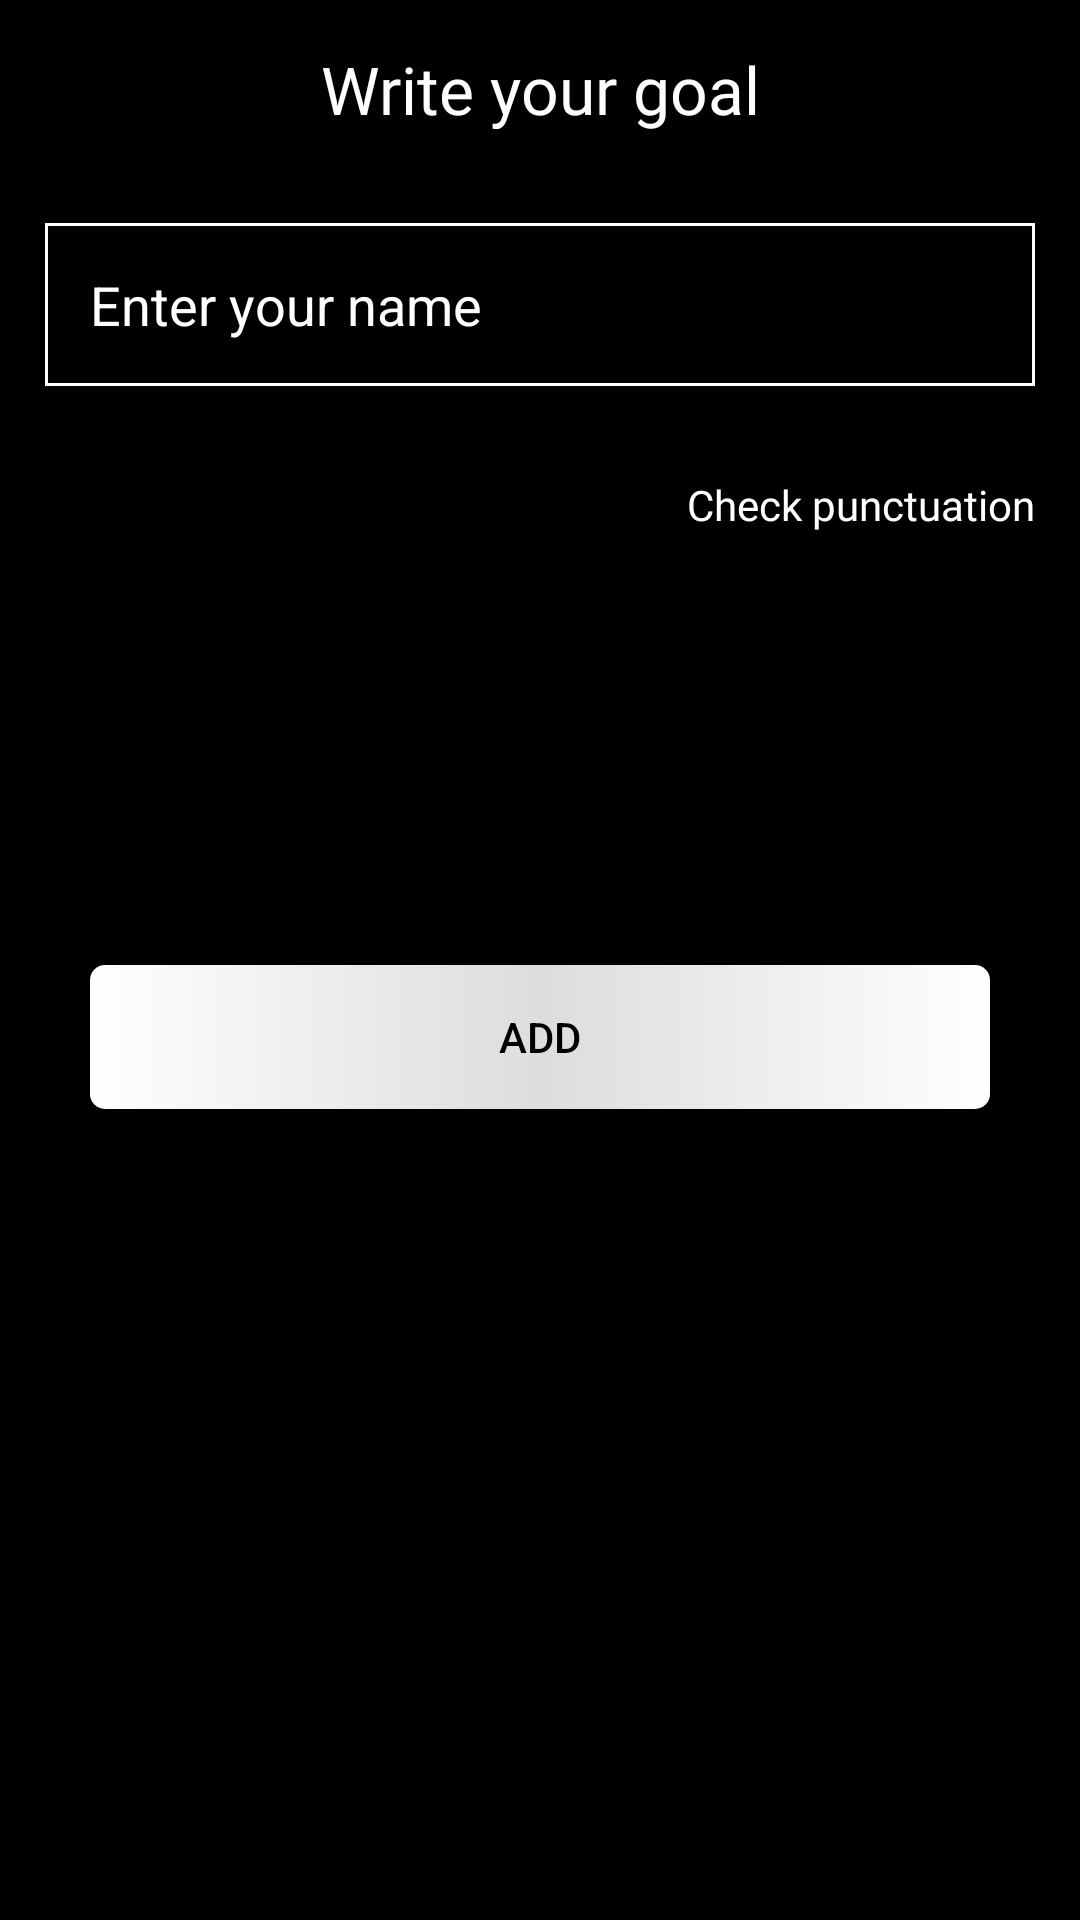

Android layout source for this screen:
<!-- AndroidManifest.xml: application theme Theme.SchoolProject -->
<!-- res/layout/activity_add.xml -->
<?xml version="1.0" encoding="utf-8"?>
<RelativeLayout xmlns:android="http://schemas.android.com/apk/res/android"
    xmlns:app="http://schemas.android.com/apk/res-auto"
    xmlns:tools="http://schemas.android.com/tools"
    android:layout_width="match_parent"
    android:layout_height="match_parent"
    tools:context=".AddActivity"
    android:background="@color/black"
    android:id="@+id/container">

    <LinearLayout
        android:layout_width="match_parent"
        android:layout_height="wrap_content"
        android:orientation="vertical">

        <TextView
            android:layout_width="match_parent"
            android:layout_height="wrap_content"
            android:text="Write your goal"
            style="@style/TextAppear"
            android:textSize="22dp"
            android:gravity="center"
            android:layout_margin="15dp"/>

        <EditText
            android:id="@+id/str_achieve"
            android:layout_width="match_parent"
            android:layout_height="wrap_content"
            android:background="@drawable/btn_solid_white"
            android:layout_marginVertical="15dp"
            android:textSize="18dp"
            android:hint="@string/wr_name"
            android:padding="15dp"
            android:layout_margin="15dp"
            android:textColor="@color/white"
            android:textColorHint="@color/white"/>

        <CheckBox
            android:id="@+id/boxCheck"
            android:layout_width="wrap_content"
            android:layout_height="wrap_content"
            android:layout_gravity="right"
            android:gravity="right"
            android:text="Check punctuation"
            style="@style/TextAppear"
            android:layout_margin="15dp"/>

        <androidx.appcompat.widget.AppCompatButton
            android:id="@+id/btn_add"
            android:layout_width="match_parent"
            android:layout_height="wrap_content"
            android:layout_below="@+id/interaction"
            android:layout_marginHorizontal="30dp"
            android:layout_marginTop="100dp"
            android:background="@drawable/btn_white"
            android:text="@string/add_ac"
            android:textColor="@color/black" />

    </LinearLayout>

</RelativeLayout>
<!-- resources referenced by this layout -->
<resources>
  <color name="black">#FF000000</color>
  <color name="white">#FFFFFFFF</color>
  <!-- drawable btn_solid_white (drawable) -->
  <?xml version="1.0" encoding="utf-8"?>
  <shape xmlns:android="http://schemas.android.com/apk/res/android" android:shape="rectangle">
  
      <stroke
          android:color="@color/white"
          android:width="1dp"/>
  
  </shape>
  <!-- drawable btn_white (drawable) -->
  <?xml version="1.0" encoding="utf-8"?>
  <shape xmlns:android="http://schemas.android.com/apk/res/android" android:shape="rectangle">
      <corners android:radius= "5dp" />
  
      <gradient
          android:startColor="@color/white"
          android:centerColor="#DDDDDD"
          android:endColor="@color/white"/>
  
  </shape>
  <string name="add_ac">Add</string>
  <string name="wr_name">Enter your name</string>
  <style name="TextAppear" parent="Theme.AppCompat">
          <item name="android:fontFamily">@font/comfortaa</item>
          <item name="android:textColor">@color/white</item>
      </style>
  <style name="Theme.SchoolProject" parent="Theme.MaterialComponents.DayNight.NoActionBar">
          
          <item name="colorPrimary">@color/purple_500</item>
          <item name="colorPrimaryVariant">@color/purple_700</item>
          <item name="colorOnPrimary">@color/white</item>
          
          <item name="colorSecondary">@color/teal_200</item>
          <item name="colorSecondaryVariant">@color/teal_700</item>
          <item name="colorOnSecondary">@color/black</item>
          
          <item name="android:statusBarColor" tools:targetApi="l">?attr/colorPrimaryVariant</item>
          
      </style>
  <color name="purple_500">#FF6200EE</color>
  <color name="purple_700">#FF3700B3</color>
  <color name="teal_200">#FF03DAC5</color>
  <color name="teal_700">#FF018786</color>
</resources>
